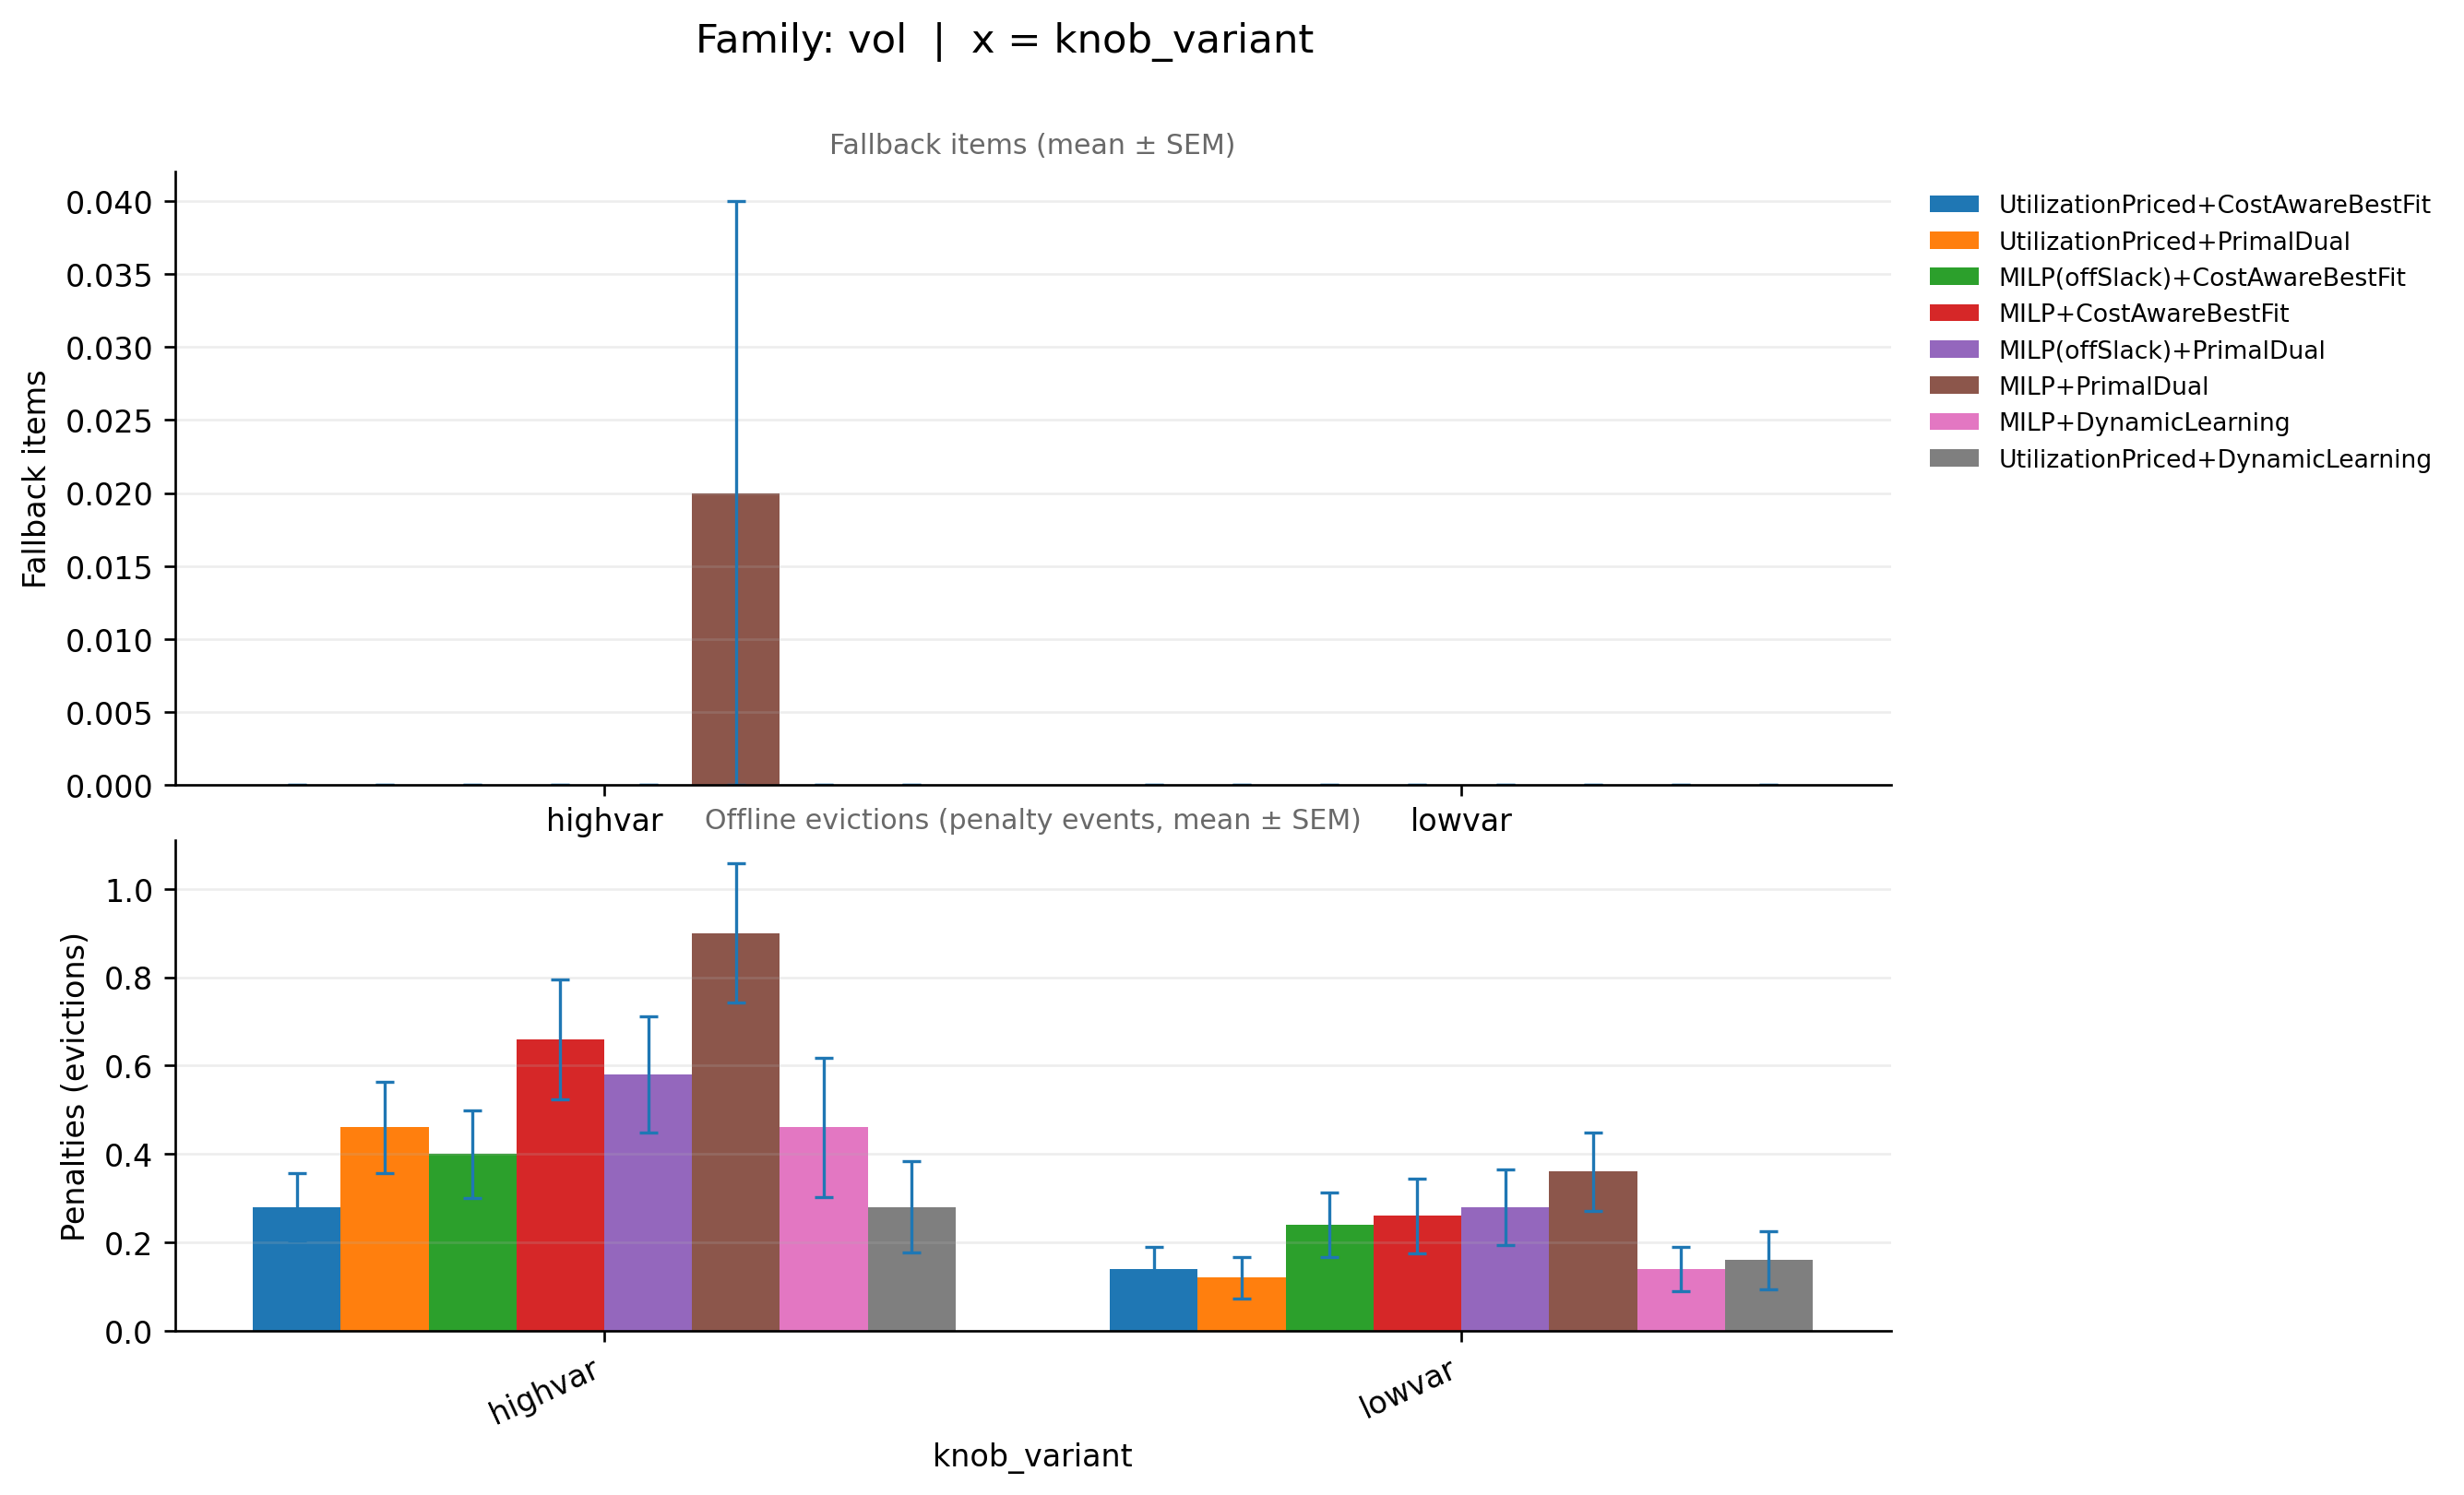

The file beside this chart, header and first rows:
family_base, knob_variant, ratio_variant, pipeline, runs_total_x, infeasible_runs_x, feasible_runs_x, fallback_mean, fallback_sem, infeasible_rate_x, runs_total_y, infeasible_runs_y, feasible_runs_y, penalty_mean, penalty_sem, infeasible_rate_y, _x
vol, highvar, off50_on50, MILP(offSlack)+CostAwareBestFit, 50, 0, 50, 0.0, 0.0, 0.0, 50, 0, 50, 0.4, 0.09897, 0.0, highvar
vol, highvar, off50_on50, MILP(offSlack)+PrimalDual, 50, 0, 50, 0.0, 0.0, 0.0, 50, 0, 50, 0.58, 0.1312, 0.0, highvar
vol, highvar, off50_on50, MILP+CostAwareBestFit, 50, 0, 50, 0.0, 0.0, 0.0, 50, 0, 50, 0.66, 0.1359, 0.0, highvar
vol, highvar, off50_on50, MILP+DynamicLearning, 50, 0, 50, 0.0, 0.0, 0.0, 50, 0, 50, 0.46, 0.157, 0.0, highvar
vol, highvar, off50_on50, MILP+PrimalDual, 50, 0, 50, 0.02, 0.02, 0.0, 50, 0, 50, 0.9, 0.1571, 0.0, highvar
vol, highvar, off50_on50, UtilizationPriced+CostAwareBestFit, 50, 0, 50, 0.0, 0.0, 0.0, 50, 0, 50, 0.28, 0.07581, 0.0, highvar
vol, highvar, off50_on50, UtilizationPriced+DynamicLearning, 50, 0, 50, 0.0, 0.0, 0.0, 50, 0, 50, 0.28, 0.1032, 0.0, highvar
vol, highvar, off50_on50, UtilizationPriced+PrimalDual, 50, 0, 50, 0.0, 0.0, 0.0, 50, 0, 50, 0.46, 0.1038, 0.0, highvar
vol, lowvar, off50_on50, MILP(offSlack)+CostAwareBestFit, 50, 0, 50, 0.0, 0.0, 0.0, 50, 0, 50, 0.24, 0.07318, 0.0, lowvar
vol, lowvar, off50_on50, MILP(offSlack)+PrimalDual, 50, 0, 50, 0.0, 0.0, 0.0, 50, 0, 50, 0.28, 0.0859, 0.0, lowvar
vol, lowvar, off50_on50, MILP+CostAwareBestFit, 50, 0, 50, 0.0, 0.0, 0.0, 50, 0, 50, 0.26, 0.0848, 0.0, lowvar
vol, lowvar, off50_on50, MILP+DynamicLearning, 50, 0, 50, 0.0, 0.0, 0.0, 50, 0, 50, 0.14, 0.04957, 0.0, lowvar
vol, lowvar, off50_on50, MILP+PrimalDual, 50, 0, 50, 0.0, 0.0, 0.0, 50, 0, 50, 0.36, 0.08926, 0.0, lowvar
vol, lowvar, off50_on50, UtilizationPriced+CostAwareBestFit, 50, 0, 50, 0.0, 0.0, 0.0, 50, 0, 50, 0.14, 0.04957, 0.0, lowvar
vol, lowvar, off50_on50, UtilizationPriced+DynamicLearning, 50, 0, 50, 0.0, 0.0, 0.0, 50, 0, 50, 0.16, 0.06615, 0.0, lowvar
vol, lowvar, off50_on50, UtilizationPriced+PrimalDual, 50, 0, 50, 0.0, 0.0, 0.0, 50, 0, 50, 0.12, 0.04642, 0.0, lowvar
